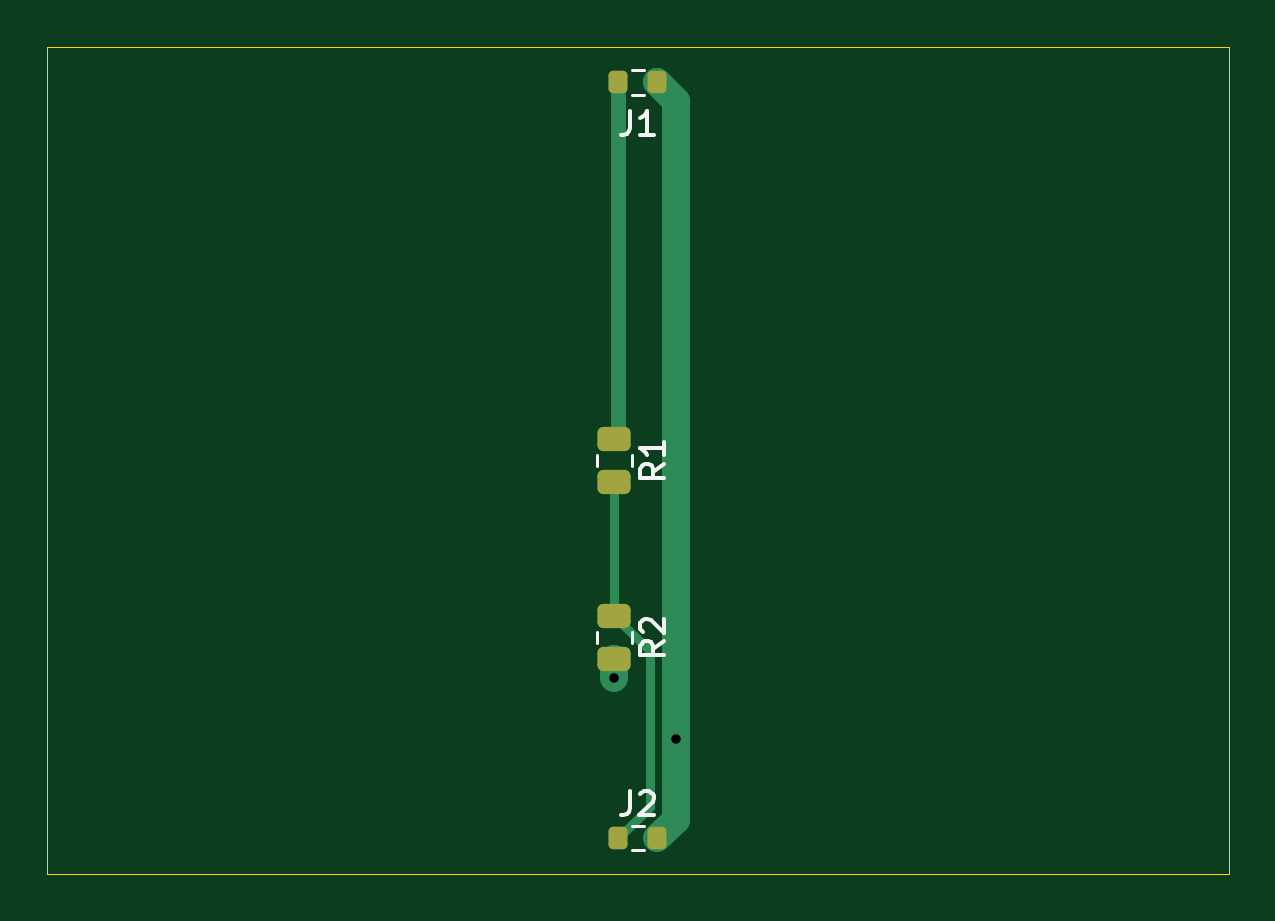
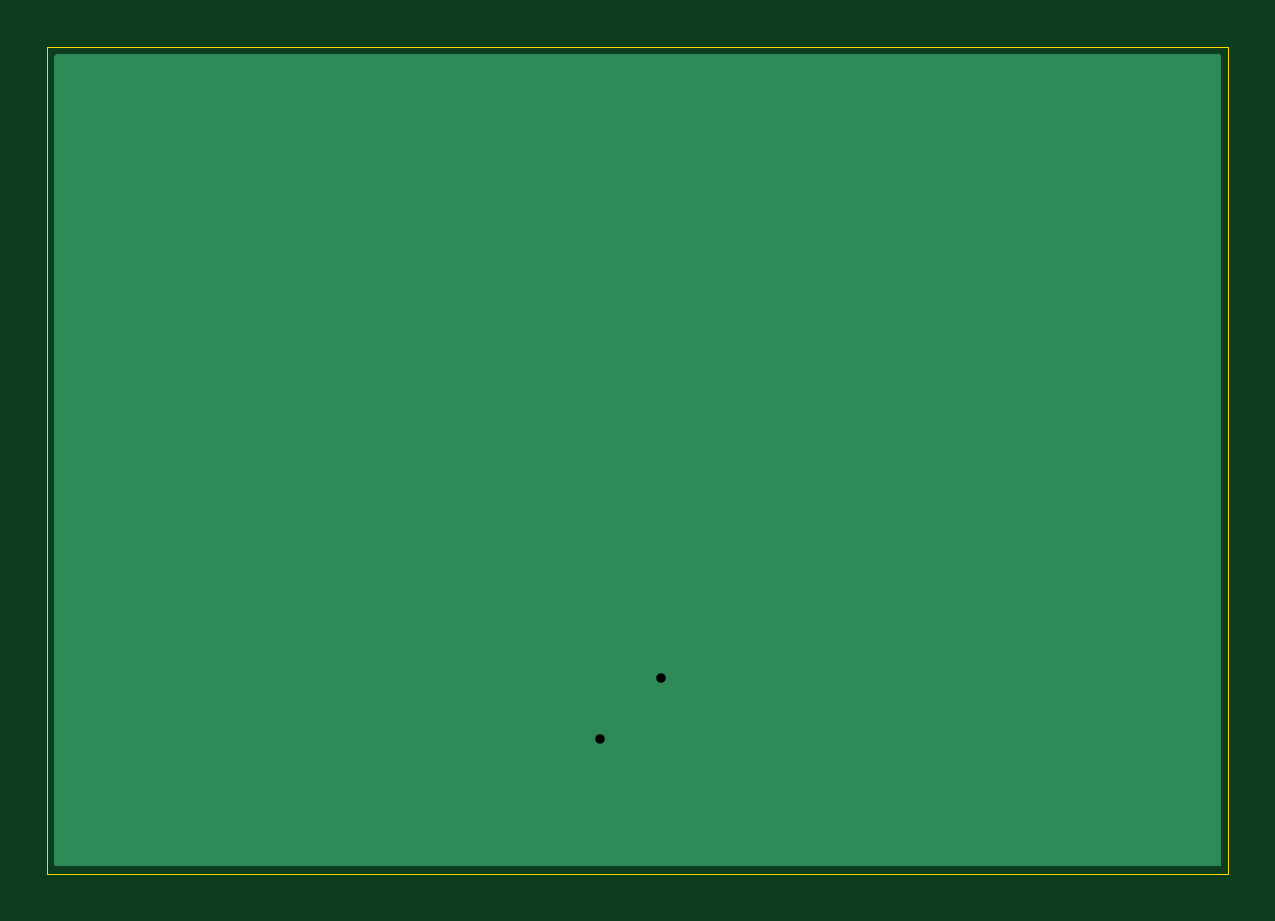
Circuit board: 11 layer files. Board 50.0 x 35.0 mm.
- bottom_copper: divider_ref-B_Cu.gbl (1253 bytes)
- bottom_mask: divider_ref-B_Mask.gbs (494 bytes)
- paste: divider_ref-B_Paste.gbp (489 bytes)
- bottom_silk: divider_ref-B_Silkscreen.gbo (504 bytes)
- outline: divider_ref-Edge_Cuts.gm1 (655 bytes)
- top_copper: divider_ref-F_Cu.gtl (2580 bytes)
- top_mask: divider_ref-F_Mask.gts (1472 bytes)
- paste: divider_ref-F_Paste.gtp (1467 bytes)
- top_silk: divider_ref-F_Silkscreen.gto (5170 bytes)
- drill: divider_ref-NPTH.drl (264 bytes)
- drill: divider_ref-PTH.drl (342 bytes)

=== bottom_copper: divider_ref-B_Cu.gbl ===
G04 #@! TF.GenerationSoftware,KiCad,Pcbnew,10.0.7*
G04 #@! TF.CreationDate,2026-11-15T14:33:38+05:30*
G04 #@! TF.ProjectId,divider_ref,64697669-6465-4725-9f72-65662e6b6963,1*
G04 #@! TF.SameCoordinates,Original*
G04 #@! TF.FileFunction,Copper,L2,Bot*
G04 #@! TF.FilePolarity,Positive*
%FSLAX46Y46*%
G04 Gerber Fmt 4.6, Leading zero omitted, Abs format (unit mm)*
G04 Created by KiCad (PCBNEW 10.0.7) date 2026-11-15 14:33:38*
%MOMM*%
%LPD*%
G01*
G04 APERTURE LIST*
G04 #@! TA.AperFunction,ViaPad*
%ADD10C,0.800000*%
G04 #@! TD*
G04 #@! TA.AperFunction,Conductor*
%ADD11C,1.200000*%
G04 #@! TD*
G04 APERTURE END LIST*
D10*
X126600000Y-129300000D03*
X124000000Y-126700000D03*
D11*
X124000000Y-126700000D02*
X126600000Y-129300000D01*
G04 #@! TA.AperFunction,Conductor*
G36*
X149642539Y-100320185D02*
G01*
X149688294Y-100372989D01*
X149699500Y-100424500D01*
X149699500Y-134575500D01*
X149679815Y-134642539D01*
X149627011Y-134688294D01*
X149575500Y-134699500D01*
X100424500Y-134699500D01*
X100357461Y-134679815D01*
X100311706Y-134627011D01*
X100300500Y-134575500D01*
X100300500Y-100424500D01*
X100320185Y-100357461D01*
X100372989Y-100311706D01*
X100424500Y-100300500D01*
X149575500Y-100300500D01*
X149642539Y-100320185D01*
G37*
G04 #@! TD.AperFunction*
M02*

=== bottom_mask: divider_ref-B_Mask.gbs ===
G04 #@! TF.GenerationSoftware,KiCad,Pcbnew,10.0.7*
G04 #@! TF.CreationDate,2026-11-15T14:33:38+05:30*
G04 #@! TF.ProjectId,divider_ref,64697669-6465-4725-9f72-65662e6b6963,1*
G04 #@! TF.SameCoordinates,Original*
G04 #@! TF.FileFunction,Soldermask,Bot*
G04 #@! TF.FilePolarity,Negative*
%FSLAX46Y46*%
G04 Gerber Fmt 4.6, Leading zero omitted, Abs format (unit mm)*
G04 Created by KiCad (PCBNEW 10.0.7) date 2026-11-15 14:33:38*
%MOMM*%
%LPD*%
G01*
G04 APERTURE LIST*
G04 APERTURE END LIST*
M02*

=== paste: divider_ref-B_Paste.gbp ===
G04 #@! TF.GenerationSoftware,KiCad,Pcbnew,10.0.7*
G04 #@! TF.CreationDate,2026-11-15T14:33:38+05:30*
G04 #@! TF.ProjectId,divider_ref,64697669-6465-4725-9f72-65662e6b6963,1*
G04 #@! TF.SameCoordinates,Original*
G04 #@! TF.FileFunction,Paste,Bot*
G04 #@! TF.FilePolarity,Positive*
%FSLAX46Y46*%
G04 Gerber Fmt 4.6, Leading zero omitted, Abs format (unit mm)*
G04 Created by KiCad (PCBNEW 10.0.7) date 2026-11-15 14:33:38*
%MOMM*%
%LPD*%
G01*
G04 APERTURE LIST*
G04 APERTURE END LIST*
M02*

=== bottom_silk: divider_ref-B_Silkscreen.gbo ===
G04 #@! TF.GenerationSoftware,KiCad,Pcbnew,10.0.7*
G04 #@! TF.CreationDate,2026-11-15T14:33:38+05:30*
G04 #@! TF.ProjectId,divider_ref,64697669-6465-4725-9f72-65662e6b6963,1*
G04 #@! TF.SameCoordinates,Original*
G04 #@! TF.FileFunction,Legend,Bot*
G04 #@! TF.FilePolarity,Positive*
%FSLAX46Y46*%
G04 Gerber Fmt 4.6, Leading zero omitted, Abs format (unit mm)*
G04 Created by KiCad (PCBNEW 10.0.7) date 2026-11-15 14:33:38*
%MOMM*%
%LPD*%
G01*
G04 APERTURE LIST*
G04 APERTURE END LIST*
%LPC*%
%LPD*%
M02*

=== outline: divider_ref-Edge_Cuts.gm1 ===
G04 #@! TF.GenerationSoftware,KiCad,Pcbnew,10.0.7*
G04 #@! TF.CreationDate,2026-11-15T14:33:38+05:30*
G04 #@! TF.ProjectId,divider_ref,64697669-6465-4725-9f72-65662e6b6963,1*
G04 #@! TF.SameCoordinates,Original*
G04 #@! TF.FileFunction,Profile,NP*
%FSLAX46Y46*%
G04 Gerber Fmt 4.6, Leading zero omitted, Abs format (unit mm)*
G04 Created by KiCad (PCBNEW 10.0.7) date 2026-11-15 14:33:38*
%MOMM*%
%LPD*%
G01*
G04 APERTURE LIST*
G04 #@! TA.AperFunction,Profile*
%ADD10C,0.050000*%
G04 #@! TD*
G04 APERTURE END LIST*
D10*
X100000000Y-100000000D02*
X150000000Y-100000000D01*
X150000000Y-135000000D01*
X100000000Y-135000000D01*
X100000000Y-100000000D01*
M02*

=== top_copper: divider_ref-F_Cu.gtl (2580 bytes, source withheld) ===
=== top_mask: divider_ref-F_Mask.gts (1472 bytes, source withheld) ===
=== paste: divider_ref-F_Paste.gtp (1467 bytes, source withheld) ===
=== top_silk: divider_ref-F_Silkscreen.gto ===
G04 #@! TF.GenerationSoftware,KiCad,Pcbnew,10.0.7*
G04 #@! TF.CreationDate,2026-11-15T14:33:38+05:30*
G04 #@! TF.ProjectId,divider_ref,64697669-6465-4725-9f72-65662e6b6963,1*
G04 #@! TF.SameCoordinates,Original*
G04 #@! TF.FileFunction,Legend,Top*
G04 #@! TF.FilePolarity,Positive*
%FSLAX46Y46*%
G04 Gerber Fmt 4.6, Leading zero omitted, Abs format (unit mm)*
G04 Created by KiCad (PCBNEW 10.0.7) date 2026-11-15 14:33:38*
%MOMM*%
%LPD*%
G01*
G04 APERTURE LIST*
G04 Aperture macros list*
%AMRoundRect*
0 Rectangle with rounded corners*
0 $1 Rounding radius*
0 $2 $3 $4 $5 $6 $7 $8 $9 X,Y pos of 4 corners*
0 Add a 4 corners polygon primitive as box body*
4,1,4,$2,$3,$4,$5,$6,$7,$8,$9,$2,$3,0*
0 Add four circle primitives for the rounded corners*
1,1,$1+$1,$2,$3*
1,1,$1+$1,$4,$5*
1,1,$1+$1,$6,$7*
1,1,$1+$1,$8,$9*
0 Add four rect primitives between the rounded corners*
20,1,$1+$1,$2,$3,$4,$5,0*
20,1,$1+$1,$4,$5,$6,$7,0*
20,1,$1+$1,$6,$7,$8,$9,0*
20,1,$1+$1,$8,$9,$2,$3,0*%
G04 Aperture macros list end*
%ADD10C,0.150000*%
%ADD11C,0.120000*%
%ADD12RoundRect,0.250000X-0.450000X0.262500X-0.450000X-0.262500X0.450000X-0.262500X0.450000X0.262500X0*%
%ADD13RoundRect,0.200000X-0.200000X-0.275000X0.200000X-0.275000X0.200000X0.275000X-0.200000X0.275000X0*%
G04 APERTURE END LIST*
D10*
X126104819Y-117666666D02*
X125628628Y-117999999D01*
X126104819Y-118238094D02*
X125104819Y-118238094D01*
X125104819Y-118238094D02*
X125104819Y-117857142D01*
X125104819Y-117857142D02*
X125152438Y-117761904D01*
X125152438Y-117761904D02*
X125200057Y-117714285D01*
X125200057Y-117714285D02*
X125295295Y-117666666D01*
X125295295Y-117666666D02*
X125438152Y-117666666D01*
X125438152Y-117666666D02*
X125533390Y-117714285D01*
X125533390Y-117714285D02*
X125581009Y-117761904D01*
X125581009Y-117761904D02*
X125628628Y-117857142D01*
X125628628Y-117857142D02*
X125628628Y-118238094D01*
X126104819Y-116714285D02*
X126104819Y-117285713D01*
X126104819Y-116999999D02*
X125104819Y-116999999D01*
X125104819Y-116999999D02*
X125247676Y-117095237D01*
X125247676Y-117095237D02*
X125342914Y-117190475D01*
X125342914Y-117190475D02*
X125390533Y-117285713D01*
X124666666Y-131524819D02*
X124666666Y-132239104D01*
X124666666Y-132239104D02*
X124619047Y-132381961D01*
X124619047Y-132381961D02*
X124523809Y-132477200D01*
X124523809Y-132477200D02*
X124380952Y-132524819D01*
X124380952Y-132524819D02*
X124285714Y-132524819D01*
X125095238Y-131620057D02*
X125142857Y-131572438D01*
X125142857Y-131572438D02*
X125238095Y-131524819D01*
X125238095Y-131524819D02*
X125476190Y-131524819D01*
X125476190Y-131524819D02*
X125571428Y-131572438D01*
X125571428Y-131572438D02*
X125619047Y-131620057D01*
X125619047Y-131620057D02*
X125666666Y-131715295D01*
X125666666Y-131715295D02*
X125666666Y-131810533D01*
X125666666Y-131810533D02*
X125619047Y-131953390D01*
X125619047Y-131953390D02*
X125047619Y-132524819D01*
X125047619Y-132524819D02*
X125666666Y-132524819D01*
X124666666Y-102727819D02*
X124666666Y-103442104D01*
X124666666Y-103442104D02*
X124619047Y-103584961D01*
X124619047Y-103584961D02*
X124523809Y-103680200D01*
X124523809Y-103680200D02*
X124380952Y-103727819D01*
X124380952Y-103727819D02*
X124285714Y-103727819D01*
X125666666Y-103727819D02*
X125095238Y-103727819D01*
X125380952Y-103727819D02*
X125380952Y-102727819D01*
X125380952Y-102727819D02*
X125285714Y-102870676D01*
X125285714Y-102870676D02*
X125190476Y-102965914D01*
X125190476Y-102965914D02*
X125095238Y-103013533D01*
X126104819Y-125166666D02*
X125628628Y-125499999D01*
X126104819Y-125738094D02*
X125104819Y-125738094D01*
X125104819Y-125738094D02*
X125104819Y-125357142D01*
X125104819Y-125357142D02*
X125152438Y-125261904D01*
X125152438Y-125261904D02*
X125200057Y-125214285D01*
X125200057Y-125214285D02*
X125295295Y-125166666D01*
X125295295Y-125166666D02*
X125438152Y-125166666D01*
X125438152Y-125166666D02*
X125533390Y-125214285D01*
X125533390Y-125214285D02*
X125581009Y-125261904D01*
X125581009Y-125261904D02*
X125628628Y-125357142D01*
X125628628Y-125357142D02*
X125628628Y-125738094D01*
X125200057Y-124785713D02*
X125152438Y-124738094D01*
X125152438Y-124738094D02*
X125104819Y-124642856D01*
X125104819Y-124642856D02*
X125104819Y-124404761D01*
X125104819Y-124404761D02*
X125152438Y-124309523D01*
X125152438Y-124309523D02*
X125200057Y-124261904D01*
X125200057Y-124261904D02*
X125295295Y-124214285D01*
X125295295Y-124214285D02*
X125390533Y-124214285D01*
X125390533Y-124214285D02*
X125533390Y-124261904D01*
X125533390Y-124261904D02*
X126104819Y-124833332D01*
X126104819Y-124833332D02*
X126104819Y-124214285D01*
D11*
X123265000Y-117272936D02*
X123265000Y-117727064D01*
X124735000Y-117272936D02*
X124735000Y-117727064D01*
X124762742Y-132977500D02*
X125237258Y-132977500D01*
X124762742Y-134022500D02*
X125237258Y-134022500D01*
X124762742Y-100977500D02*
X125237258Y-100977500D01*
X124762742Y-102022500D02*
X125237258Y-102022500D01*
X123265000Y-124772936D02*
X123265000Y-125227064D01*
X124735000Y-124772936D02*
X124735000Y-125227064D01*
%LPC*%
D12*
X124000000Y-116587500D03*
X124000000Y-118412500D03*
D13*
X124175000Y-133500000D03*
X125825000Y-133500000D03*
X124175000Y-101500000D03*
X125825000Y-101500000D03*
D12*
X124000000Y-124087500D03*
X124000000Y-125912500D03*
%LPD*%
M02*

=== drill: divider_ref-NPTH.drl ===
M48
; DRILL file KiCad 10.0.7 date 2026-11-15T14:33:38
; FORMAT={-:-/ absolute / metric / decimal}
; #@! TF.CreationDate,2026-11-15T14:33:38+05:30
; #@! TF.GenerationSoftware,Kicad,Pcbnew,10.0.7
; #@! TF.FileFunction,NonPlated,1,2,NPTH
FMAT,2
METRIC
%
G90
G05
M30

=== drill: divider_ref-PTH.drl ===
M48
; DRILL file KiCad 10.0.7 date 2026-11-15T14:33:38
; FORMAT={-:-/ absolute / metric / decimal}
; #@! TF.CreationDate,2026-11-15T14:33:38+05:30
; #@! TF.GenerationSoftware,Kicad,Pcbnew,10.0.7
; #@! TF.FileFunction,Plated,1,2,PTH
FMAT,2
METRIC
; #@! TA.AperFunction,Plated,PTH,ViaDrill
T1C0.400
%
G90
G05
T1
X124.0Y-126.7
X126.6Y-129.3
M30
